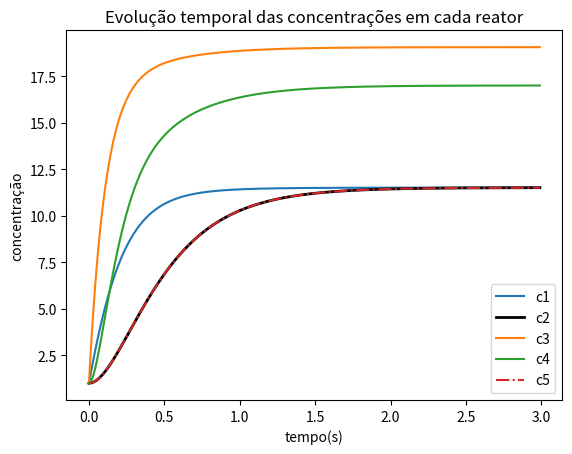

The matplotlib source for this figure:
# -*- coding: utf-8 -*-
"""
Spyder Editor

This is a temporary script file.
"""

import numpy as np
import matplotlib.pyplot as plt

# Para resolver o problema, é necessário assumir alguns valores iniciais de concentração
# e volume dos reatores, que não foram especificados. 
# Vamos então, por motivos de simplificação, assumir que o volume dos reatores é
# 1 unidade de volume, e a concentração inicial de cada reator é igual a 1
# Como possuimos um sistema de equações acopladas, para resolver cada passo de
# tempo a partir de um método de Runge-Kutta de 4a ordem, precisamos calcular
# os fatores do método para cada equação simultaneamente, ou seja, primeiro
# calculamos todos os k1s, depois todos os k2s, e assim por diante, para obter
# o próximo passo de tempo para todas as equações simultaneamente

#Primeiro vamos definir os valores de concentrações iniciais e as vazoes Q.

Q01=5
c01=10

Q03=8
c03=20

Q15=3
Q12=3
Q31=1

Q23=1
Q25=1
Q24=1

Q34=8

Q54=2
Q44=11

Q55=2

c1_t=[1]
c2_t=[1]
c3_t=[1]
c4_t=[1]
c5_t=[1]

#Agora, vamos definir 5 funções para cada uma das equações diferenciais. 

def dc1dt (c1,c2,c3,c4,c5):
    Q01=5
    c01=10
    Q31=1
    Q12=3
    Q15=3
    return Q01*c01+Q31*c3-Q12*c1-Q15*c1

def dc2dt (c1,c2,c3,c4,c5):
    Q12=3
    Q23=1
    Q25=1
    Q24=1
    
    return Q12*c1-Q23*c2-Q24*c2-Q25*c2

def dc3dt (c1,c2,c3,c4,c5):
    Q03=8
    c03=20
    Q23=1
    Q31=1
    Q34=8
    
    return Q03*c03+Q23*c2-Q31*c3-Q34*c3

def dc4dt (c1,c2,c3,c4,c5):
    Q24=1
    Q34=8
    Q54=2
    Q44=11
    
    return Q24*c2+Q34*c3+Q54*c5-Q44*c4

def dc5dt (c1,c2,c3,c4,c5):
    Q55=2
    Q54=2
    Q15=3
    Q25=1
    
    return Q15*c1 +Q25*c2-Q54*c5-Q55*c5

#Agora, vamos implementar o método de Runge-Kutta de quarta ordem, calculando
#de forma simultanea todas as equações. 


h=0.01  #Passo de tempo
time_vec=np.arange(0,3,h)

c1=c1_t[0]
c2=c2_t[0]
c3=c3_t[0]
c4=c4_t[0]
c5=c5_t[0]

#%%

for i,t in enumerate(time_vec[1:]):

#primeiro calculamos todos os k1

    k1_c1=dc1dt(c1,c2,c3,c4,c5)
    k1_c2=dc2dt(c1,c2,c3,c4,c5) 
    k1_c3=dc3dt(c1,c2,c3,c4,c5)
    k1_c4=dc4dt(c1,c2,c3,c4,c5)
    k1_c5=dc5dt(c1,c2,c3,c4,c5)
    
    #Agora, com base nos k1s, calculamos todos os k2
    
    k2_c1=dc1dt(c1+1/2*k1_c1*h, c2+1/2*k1_c2*h,c3+1/2*k1_c3*h,c4+1/2*k1_c4*h,c5+1/2*k1_c5*h)
    k2_c2=dc2dt(c1+1/2*k1_c1*h, c2+1/2*k1_c2*h,c3+1/2*k1_c3*h,c4+1/2*k1_c4*h,c5+1/2*k1_c5*h)
    k2_c3=dc3dt(c1+1/2*k1_c1*h, c2+1/2*k1_c2*h,c3+1/2*k1_c3*h,c4+1/2*k1_c4*h,c5+1/2*k1_c5*h)
    k2_c4=dc4dt(c1+1/2*k1_c1*h, c2+1/2*k1_c2*h,c3+1/2*k1_c3*h,c4+1/2*k1_c4*h,c5+1/2*k1_c5*h)
    k2_c5=dc5dt(c1+1/2*k1_c1*h, c2+1/2*k1_c2*h,c3+1/2*k1_c3*h,c4+1/2*k1_c4*h,c5+1/2*k1_c5*h)
    
    #Agora, os k3
    
    k3_c1=dc1dt(c1+1/2*k2_c1*h, c2+1/2*k2_c2*h,c3+1/2*k2_c3*h,c4+1/2*k2_c4*h,c5+1/2*k2_c5*h)
    k3_c2=dc2dt(c1+1/2*k2_c1*h, c2+1/2*k2_c2*h,c3+1/2*k2_c3*h,c4+1/2*k2_c4*h,c5+1/2*k2_c5*h)
    k3_c3=dc3dt(c1+1/2*k2_c1*h, c2+1/2*k2_c2*h,c3+1/2*k2_c3*h,c4+1/2*k2_c4*h,c5+1/2*k2_c5*h)
    k3_c4=dc4dt(c1+1/2*k2_c1*h, c2+1/2*k2_c2*h,c3+1/2*k2_c3*h,c4+1/2*k2_c4*h,c5+1/2*k2_c5*h)
    k3_c5=dc5dt(c1+1/2*k2_c1*h, c2+1/2*k2_c2*h,c3+1/2*k2_c3*h,c4+1/2*k2_c4*h,c5+1/2*k2_c5*h)
    
    #Por fim, os k4
    
    k4_c1=dc1dt(c1+k3_c1*h, c2+k3_c2*h,c3+k3_c3*h,c4+k3_c4*h,c5+k3_c5*h)
    k4_c2=dc2dt(c1+k3_c1*h, c2+k3_c2*h,c3+k3_c3*h,c4+k3_c4*h,c5+k3_c5*h)
    k4_c3=dc3dt(c1+k3_c1*h, c2+k3_c2*h,c3+k3_c3*h,c4+k3_c4*h,c5+k3_c5*h)
    k4_c4=dc4dt(c1+k3_c1*h, c2+k3_c2*h,c3+k3_c3*h,c4+k3_c4*h,c5+k3_c5*h)
    k4_c5=dc5dt(c1+k3_c1*h, c2+k3_c2*h,c3+k3_c3*h,c4+k3_c4*h,c5+k3_c5*h)
    
    #Agora, calculamos as concentrações para o próximo passo de tempo, e salvamos
    #em uma lista para avaliar a evolução temporal das concentrações
        
    c1_new=c1+1/6*(k1_c1+2*k2_c1+2*k3_c1+k4_c1)*h
    c1_t.append(c1_new)
    c1=c1_new
        
    c2_new=c2+1/6*(k1_c2+2*k2_c2+2*k3_c2+k4_c2)*h
    c2_t.append(c2_new)
    c2=c2_new
    
    c3_new=c3+1/6*(k1_c3+2*k2_c3+2*k3_c3+k4_c3)*h
    c3_t.append(c3_new)
    c3=c3_new
    
    c4_new=c4+1/6*(k1_c4+2*k2_c4+2*k3_c4+k4_c4)*h
    c4_t.append(c4_new)
    c4=c4_new
    
    c5_new=c5+1/6*(k1_c5+2*k2_c5+2*k3_c5+k4_c5)*h
    c5_t.append(c5_new)
    c5=c5_new

#%%

plt.figure(dpi=300)
plt.title("Evolução temporal das concentrações em cada reator")
plt.plot(time_vec,c1_t,'-',label="c1")
plt.plot(time_vec,c2_t,'-',label="c2",lw=2,color="black")
plt.plot(time_vec,c3_t,'-',label="c3")
plt.plot(time_vec,c4_t,'-',label="c4")
plt.plot(time_vec,c5_t,'-.',label="c5")
plt.legend()
plt.xlabel("tempo(s)")
plt.ylabel("concentração")
plt.show()
    
    
    
    
    
    
    
    
    
    
    
    
    
    
    
    
    
    
    
    
    
    
    
    
    